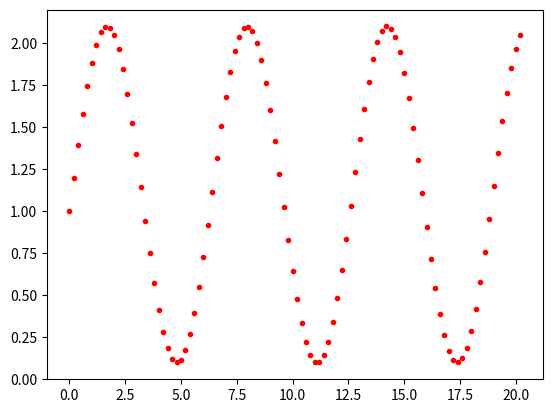

The matplotlib source for this figure:
import numpy as np
import matplotlib.pyplot as plt
from time import sleep

#test functions
def dy_dx(x):
	#return (1 - 6*x + 3*(x**2))
	return np.cos(x)
	#return np.exp(x)


#euler method for getting next y value	
def next_y(yn_0, xn_0, func, step):
	return (yn_0 + step*(func(xn_0)))

# total steps, x range, stepsize
ncount = 100
xminmax= [0.0,20.0]
stepsize = (xminmax[1] - xminmax[0])/ncount

#initial conditions
y_vals = [1]
x_vals = [0]

#the loop
n=0
while n <= ncount:
	y_n = y_vals[n]
	x_n = x_vals[n]
	y_vals.append(next_y(y_n,x_n,dy_dx,stepsize))
	x_vals.append(x_n+stepsize)
	n+=1


plt.plot(x_vals,y_vals,'r.')
plt.show()

